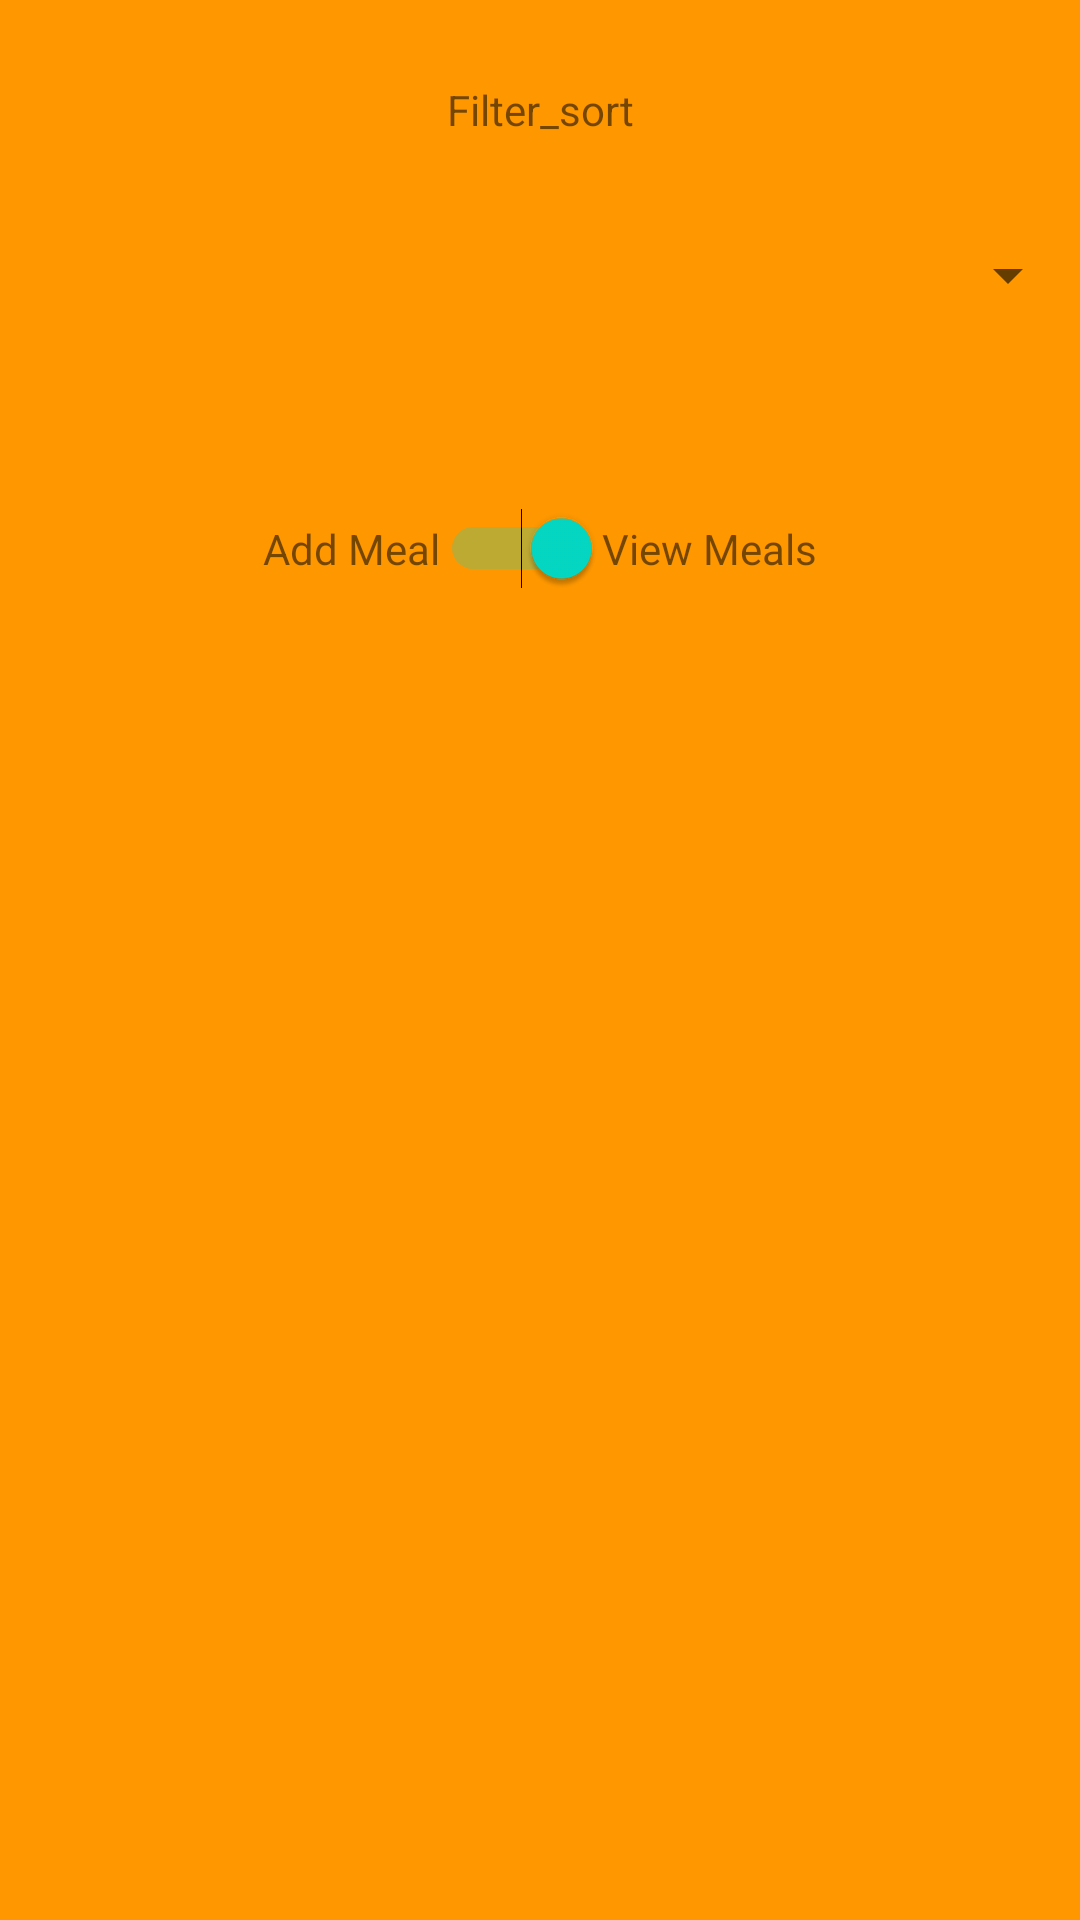

Reconstruct the res/layout file that produces this screen, plus the resources it refers to.
<!-- AndroidManifest.xml: application theme Theme.GavYam -->
<!-- res/layout/activity_view_meal.xml -->
<?xml version="1.0" encoding="utf-8"?>
<LinearLayout xmlns:android="http://schemas.android.com/apk/res/android"
    xmlns:app="http://schemas.android.com/apk/res-auto"
    xmlns:tools="http://schemas.android.com/tools"
    android:layout_width="match_parent"
    android:layout_height="match_parent"
    android:orientation="vertical"
    tools:context=".viewMeal">

    <LinearLayout
        android:layout_width="match_parent"
        android:layout_height="match_parent"
        android:background="#FF9800"
        android:orientation="vertical"
        tools:context=".viewWorkers">

        <LinearLayout
            android:layout_width="match_parent"
            android:layout_height="match_parent"
            android:layout_weight="130"
            android:orientation="horizontal">

            <TextView
                android:id="@+id/textView12"
                android:layout_width="wrap_content"
                android:layout_height="match_parent"
                android:layout_weight="120"
                android:gravity="bottom|center"
                android:text="Filter_sort" />
        </LinearLayout>

        <LinearLayout
            android:layout_width="match_parent"
            android:layout_height="match_parent"
            android:layout_weight="120"
            android:orientation="horizontal">

            <Spinner
                android:id="@+id/spin"
                android:layout_width="match_parent"
                android:layout_height="match_parent"
                android:layout_weight="120" />
        </LinearLayout>

        <LinearLayout
            android:layout_width="match_parent"
            android:layout_height="match_parent"
            android:layout_weight="120"
            android:gravity="center"
            android:orientation="horizontal">

            <TextView
                android:id="@+id/textView2"
                android:layout_width="wrap_content"
                android:layout_height="wrap_content"
                android:text="Add Meal" />

            <Switch
                android:id="@+id/switch1"
                android:layout_width="wrap_content"
                android:layout_height="wrap_content"
                android:checked="true"
                android:onClick="back"
                android:textColorLink="#000000"></Switch>

            <TextView
                android:id="@+id/textView3"
                android:layout_width="wrap_content"
                android:layout_height="wrap_content"
                android:text="View Meals" />

        </LinearLayout>

        <ListView
            android:id="@+id/lvrecords"
            android:layout_width="match_parent"
            android:layout_height="match_parent"
            android:layout_weight="50">

        </ListView>

    </LinearLayout>
</LinearLayout>
<!-- resources referenced by this layout -->
<resources>
  <style name="Theme.GavYam" parent="Theme.MaterialComponents.DayNight.DarkActionBar">
          
          <item name="colorPrimary">@color/purple_500</item>
          <item name="colorPrimaryVariant">@color/purple_700</item>
          <item name="colorOnPrimary">@color/white</item>
          
          <item name="colorSecondary">@color/teal_200</item>
          <item name="colorSecondaryVariant">@color/teal_700</item>
          <item name="colorOnSecondary">@color/black</item>
          
          <item name="android:statusBarColor" tools:targetApi="l">?attr/colorPrimaryVariant</item>
          
      </style>
  <!-- not gathered from this repository: default colours our renderer supplied (Android Studio template values) -->
  <color name="purple_500">#FF6200EE</color>
  <color name="purple_700">#FF3700B3</color>
  <color name="teal_200">#FF03DAC5</color>
  <color name="teal_700">#FF018786</color>
  <color name="black">#FF000000</color>
  <color name="white">#FFFFFFFF</color>
</resources>
